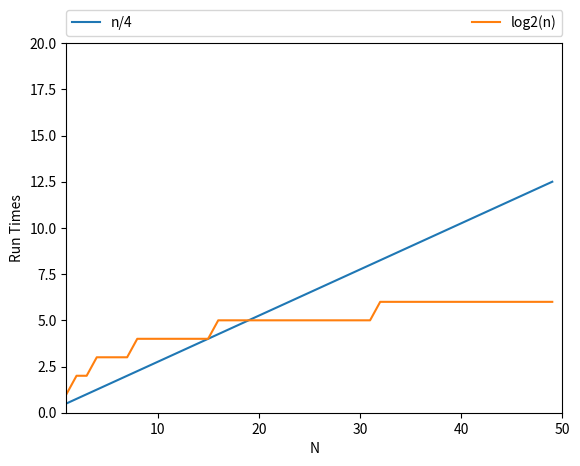

Write Python code to recreate this figure.
import matplotlib as mpl
mpl.use("Agg")
import matplotlib.pyplot as plt

#n/4
def N1():
  list = []
  for i in range (1, 51):
    list.append(i/4)
  return (list)

def log2n(n):
  return 1 + log2n(n/2) if (n > 1) else 0

#log2(n)
def N2():
  list = []
  for i in range (1, 51):
    list.append(log2n(i))
  return (list)

first = N1()
second = N2()

plt.plot(first, label='n/4')
plt.plot(second, label='log2(n)')
plt.legend(bbox_to_anchor=(0., 1.02, 1., .102), loc=3,
           ncol=2, mode="expand", borderaxespad=0.)

plt.axis([1, 50, 0, 20])
plt.ylabel('Run Times')
plt.xlabel('N')

plt.show()
plt.savefig('graph.png')